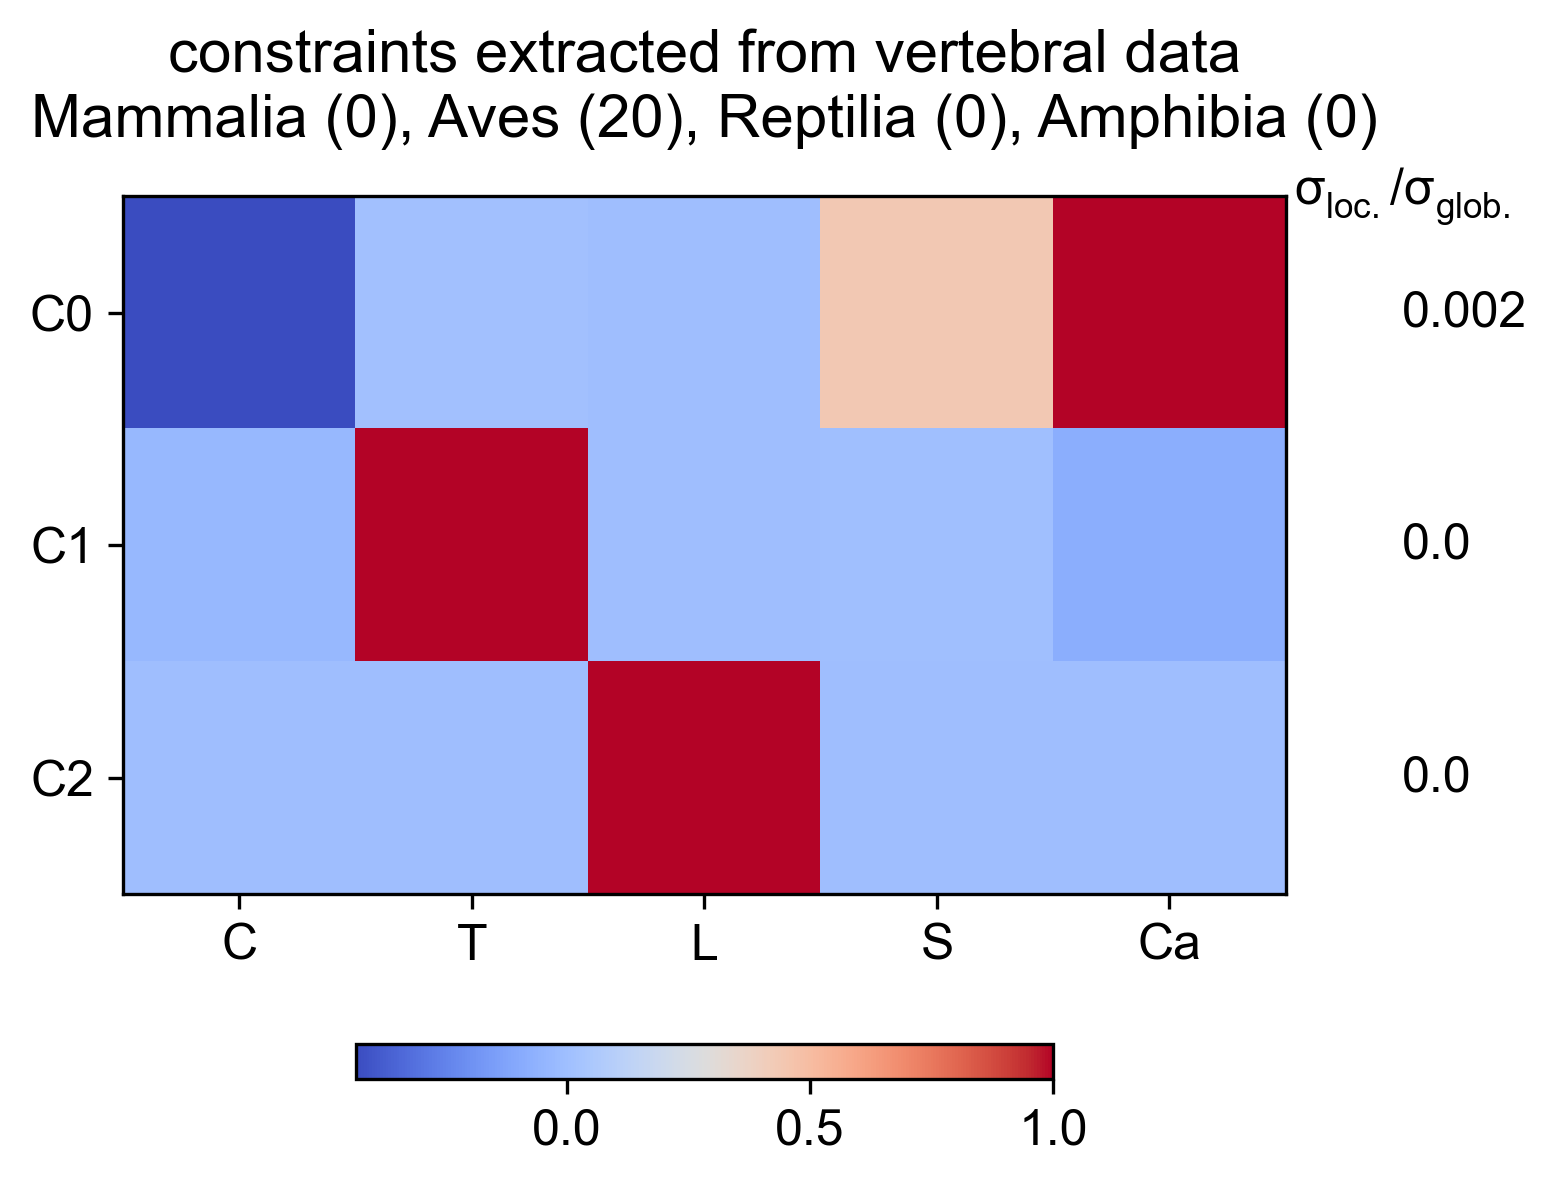

Values plotted in this chart, from the file beside it:
Cervical, Thoracic, Lumbar, Sacral, Caudal, constantValue, varianceRatio
-0.4343, 0.01187, 1.698099745e-15, 0.4367, 1, 6.933, 0.001592
-0.03351, 1, -9.821170204e-14, 0.006503, -0.07864, 5.342, 0.0001023
0, 2.668447894e-16, 1, -1.668082862e-17, -1.243050729e-17, 1.32166764e-15, 6.436025253e-37
